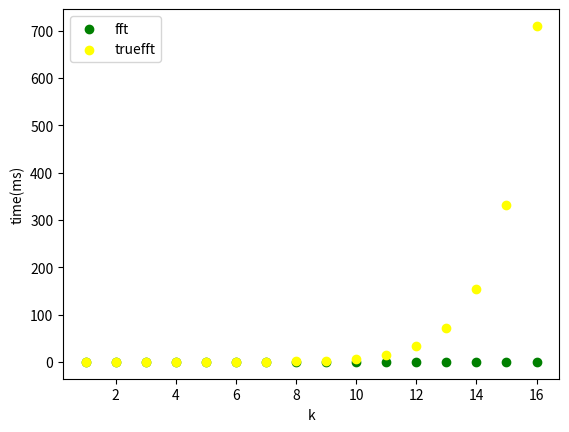

Write Python code to recreate this figure.
import numpy as np
import scipy.linalg as scpl
import time
import pandas as pd
from matplotlib import pyplot as plt


def get_degree_of_2(n):
    degree = 0
    while n >= 2:
        n /= 2
        degree += 1
    return degree


def w(n, m):
    return np.exp((-2 * m * np.pi / n) * 1j)


def w_inv(n, m):
    return np.exp((2 * m * np.pi / n) * 1j)


def fft(x, is_inverse=False):
    t = get_degree_of_2(len(x))
    y = np.array(x[bit_reverse(len(x))], dtype=complex)
    for q in range(t):
        y = mul_A_B(y, q + 1, is_inverse)
    if is_inverse:
        y /= len(y)
    return y


def truefft(x):
    return np.fft.fft(x)


def mul_A_B(y, q, is_inverse):
    L = 2 ** q
    y1 = y.copy()
    for i in range(0, len(y), L):
        y2 = y[i:i + L]
        y3 = y2.copy()
        if not is_inverse:
            for j in range(len(y2) // 2):
                y3[j] = y2[j] + w(len(y2), j) * complex(y2[len(y2) // 2 + j])
            for j in range(len(y2) // 2, len(y2)):
                y3[j] = y2[j - len(y2) // 2] - w(len(y2), j - len(y2) // 2) * complex(y2[j])
        else:
            for j in range(len(y2) // 2):
                y3[j] = y2[j] + w_inv(len(y2), j) * complex(y2[len(y2) // 2 + j])
            for j in range(len(y2) // 2, len(y2)):
                y3[j] = y2[j - len(y2) // 2] - w_inv(len(y2), j - len(y2) // 2) * complex(y2[j])
        y1[i:i + L] = y3
    return y1


def bit_reverse(n):
    reshuffle = []
    bit_length = get_degree_of_2(n)
    for num in range(n):
        size = bit_length - 1
        reversed_num = 0
        while num > 0:
            k = num % 2
            num //= 2
            reversed_num += k << size
            size -= 1
        reshuffle.append(reversed_num)
    return reshuffle


t_y = []
t_z = []
eps_arr = []
delta_arr = []
for k in range(16):
    n = 2 ** k
    x_n = (np.random.rand(n) + np.random.rand(n) * 1j)

    start_time = time.time()
    y_n = fft(x_n)
    t_y.append((time.time() - start_time) * 1000)

    x_n_inv = fft(y_n, True)

    start_time = time.time()
    z_n = truefft(x_n)
    t_z.append((time.time() - start_time) * 1000)

    eps = scpl.norm(x_n - x_n_inv)
    delta = scpl.norm(y_n - z_n)
    delta_arr.append(delta)
    eps_arr.append(eps)
    if n == 8:
        print('x_8:', x_n)
        print('x_8_inv:', x_n_inv)
        print('y_8:', y_n)
        print('z_8:', z_n)
        print('eps_8:', eps)
        print('delta_8:', delta)

plt.figure()
plt.scatter(range(1, 17), t_z, color='green')
plt.scatter(range(1, 17), t_y, color='yellow')
plt.xlabel('k')
plt.ylabel('time(ms)')
plt.legend(['fft', 'truefft'])
plt.show()

print(pd.DataFrame(dict(k=range(1, 17), t_y=t_y, t_z=t_z, eps=eps_arr, delta=delta_arr)))
